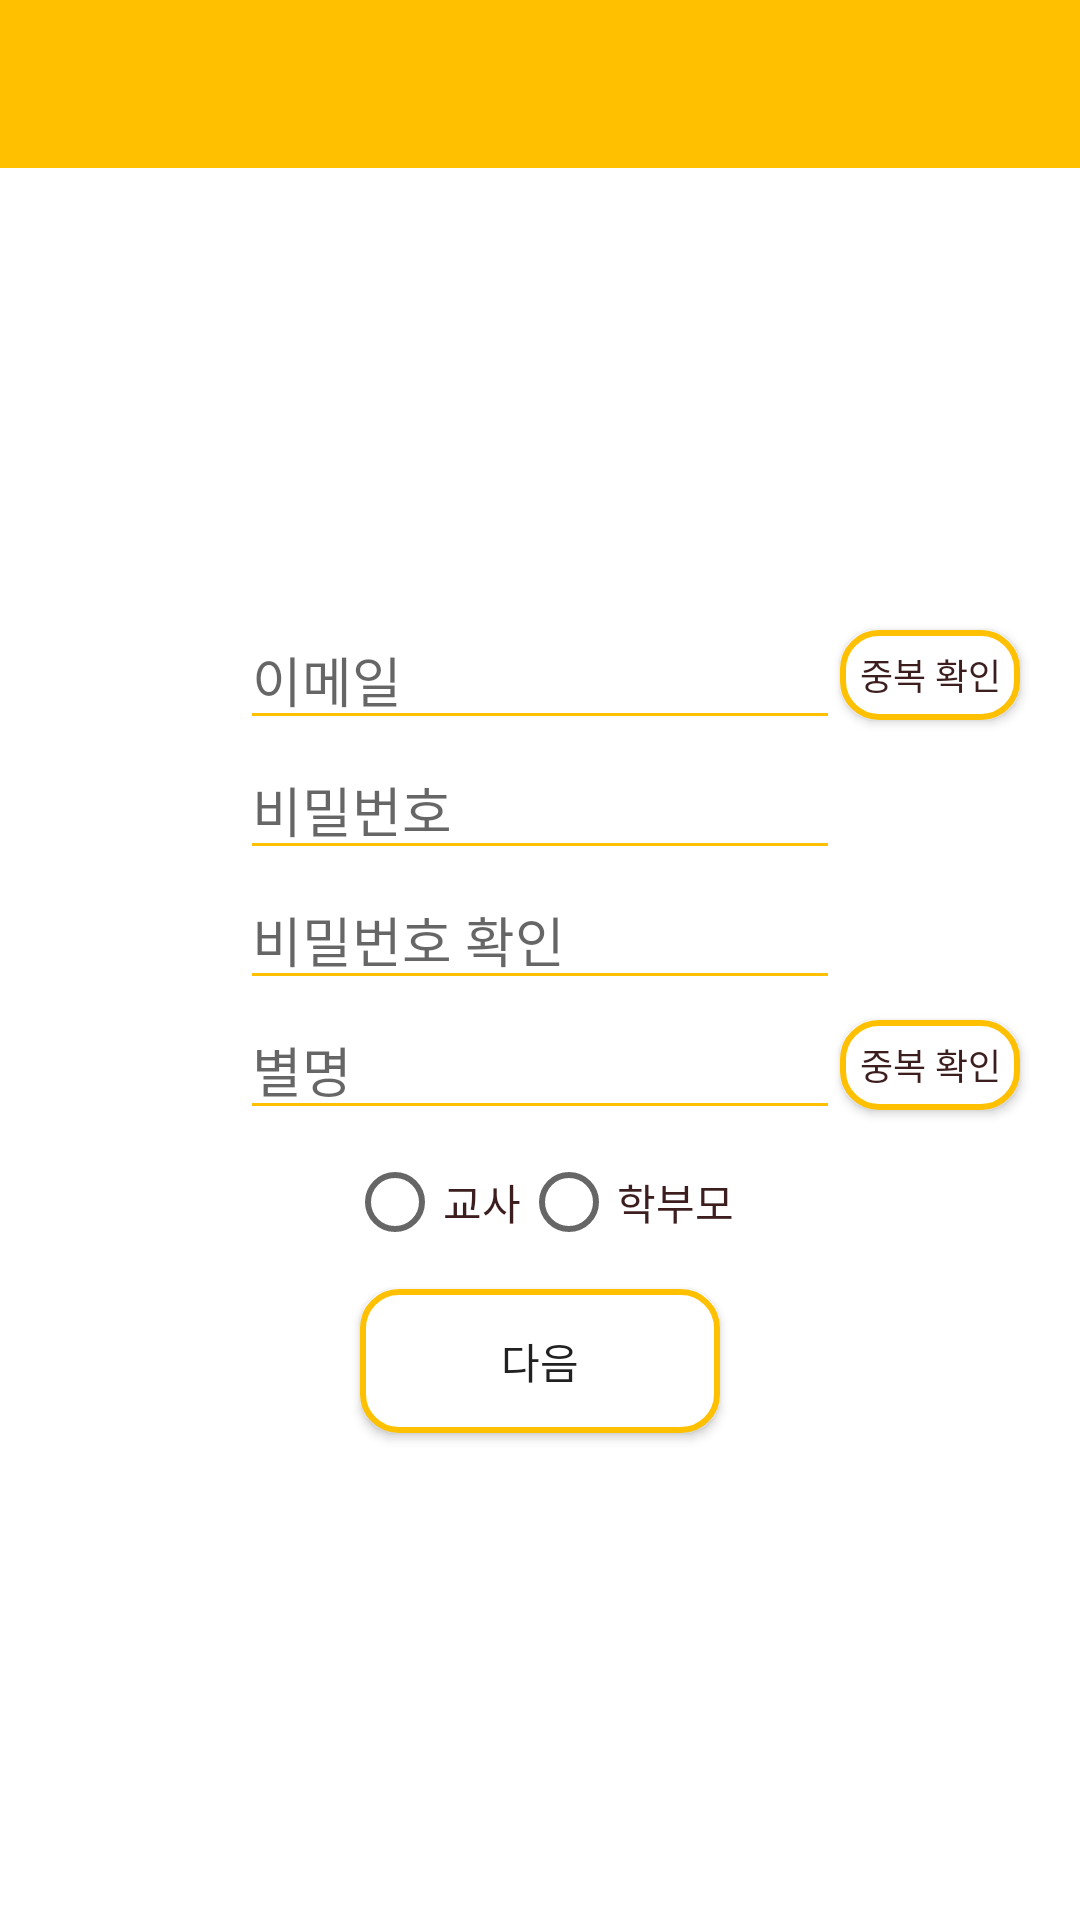

Write the Android layout XML for this screen, with the resource values it uses.
<!-- AndroidManifest.xml: application theme Theme.DailyKids.NoActionBar -->
<!-- res/layout/register_step1_layout.xml -->
<?xml version="1.0" encoding="utf-8"?>
<androidx.constraintlayout.widget.ConstraintLayout xmlns:android="http://schemas.android.com/apk/res/android"
    xmlns:app="http://schemas.android.com/apk/res-auto"
    android:layout_width="match_parent"
    android:layout_height="match_parent">

    <include
        android:id="@+id/register1_toolbar"
        layout="@layout/toolbar"/>

    <ImageView
        android:id="@+id/register1_imgLogo"
        android:layout_width="match_parent"
        android:layout_height="0dp"
        android:src="@drawable/logo"
        app:layout_constraintEnd_toEndOf="parent"
        app:layout_constraintHeight_default="percent"
        app:layout_constraintHeight_percent="0.23"
        app:layout_constraintStart_toStartOf="parent"
        app:layout_constraintTop_toBottomOf="@+id/register1_toolbar"/>

    <EditText
        android:id="@+id/register1_edtEmail"
        android:layout_width="200dp"
        android:layout_height="wrap_content"
        android:backgroundTint="@color/yellow"
        android:hint="이메일"
        android:inputType="textEmailAddress"
        app:layout_constraintEnd_toEndOf="parent"
        app:layout_constraintStart_toStartOf="parent"
        app:layout_constraintTop_toBottomOf="@id/register1_imgLogo"/>

    <android.widget.Button
        android:id="@+id/register1_btnCheckEmail"
        android:layout_width="60dp"
        android:layout_height="30dp"
        android:background="@drawable/btn_white_yellow"
        android:text="중복 확인"
        android:textSize="12dp"
        android:textColor="@color/brown"
        app:layout_constraintStart_toEndOf="@id/register1_edtEmail"
        app:layout_constraintTop_toTopOf="@id/register1_edtEmail"
        app:layout_constraintBottom_toBottomOf="@id/register1_edtEmail"/>

    <TextView
        android:id="@+id/register1_tvCheckEmail"
        android:layout_width="wrap_content"
        android:layout_height="wrap_content"
        android:layout_marginStart="5dp"
        android:textColor="@color/red"
        android:visibility="gone"
        app:layout_constraintStart_toStartOf="@+id/register1_edtEmail"
        app:layout_constraintTop_toBottomOf="@+id/register1_edtEmail"/>

    <EditText
        android:id="@+id/register1_edtPassword"
        android:layout_width="200dp"
        android:layout_height="wrap_content"
        android:backgroundTint="@color/yellow"
        android:hint="비밀번호"
        android:inputType="textPassword"
        app:layout_constraintEnd_toEndOf="parent"
        app:layout_constraintStart_toStartOf="parent"
        app:layout_constraintTop_toBottomOf="@+id/register1_tvCheckEmail"/>

    <TextView
        android:id="@+id/register1_tvPasswordLength"
        android:layout_width="wrap_content"
        android:layout_height="wrap_content"
        android:layout_marginStart="5dp"
        android:text="6자 이상으로 설정해주세요."
        android:textColor="@color/red"
        android:visibility="gone"
        app:layout_constraintStart_toStartOf="@+id/register1_edtPassword"
        app:layout_constraintTop_toBottomOf="@+id/register1_edtPassword"/>

    <EditText
        android:id="@+id/register1_edtCheckPassword"
        android:layout_width="200dp"
        android:layout_height="wrap_content"
        android:backgroundTint="@color/yellow"
        android:hint="비밀번호 확인"
        android:inputType="textPassword"
        app:layout_constraintStart_toStartOf="@id/register1_edtPassword"
        app:layout_constraintTop_toBottomOf="@+id/register1_tvPasswordLength"/>

    <TextView
        android:id="@+id/register1_tvCheckPassword"
        android:layout_width="wrap_content"
        android:layout_height="wrap_content"
        android:layout_marginStart="5dp"
        android:visibility="gone"
        app:layout_constraintStart_toStartOf="@id/register1_edtCheckPassword"
        app:layout_constraintTop_toBottomOf="@id/register1_edtCheckPassword"/>

    <EditText
        android:id="@+id/register1_edtNickname"
        android:layout_width="200dp"
        android:layout_height="wrap_content"
        android:backgroundTint="@color/yellow"
        android:hint="별명"
        android:singleLine="true"
        app:layout_constraintStart_toStartOf="@id/register1_edtCheckPassword"
        app:layout_constraintTop_toBottomOf="@id/register1_tvCheckPassword"/>

    <android.widget.Button
        android:id="@+id/register1_btnCheckNickname"
        android:layout_width="60dp"
        android:layout_height="30dp"
        android:background="@drawable/btn_white_yellow"
        android:text="중복 확인"
        android:textSize="12dp"
        android:textColor="@color/brown"
        app:layout_constraintStart_toEndOf="@id/register1_edtNickname"
        app:layout_constraintTop_toTopOf="@id/register1_edtNickname"
        app:layout_constraintBottom_toBottomOf="@id/register1_edtNickname"/>

    <TextView
        android:id="@+id/register1_tvCheckNickname"
        android:layout_width="wrap_content"
        android:layout_height="wrap_content"
        android:layout_marginStart="5dp"
        android:textColor="@color/red"
        android:visibility="gone"
        app:layout_constraintStart_toStartOf="@id/register1_edtNickname"
        app:layout_constraintTop_toBottomOf="@id/register1_edtNickname"/>

    <RadioGroup
        android:id="@+id/register1_rdGroup"
        android:layout_width="wrap_content"
        android:layout_height="wrap_content"
        android:orientation="horizontal"
        app:layout_constraintEnd_toEndOf="parent"
        app:layout_constraintStart_toStartOf="parent"
        app:layout_constraintTop_toBottomOf="@id/register1_tvCheckNickname">

        <RadioButton
            android:layout_width="wrap_content"
            android:layout_height="wrap_content"
            android:text="교사"
            android:textColor="@color/brown"/>

        <RadioButton
            android:layout_width="wrap_content"
            android:layout_height="wrap_content"
            android:text="학부모"
            android:textColor="@color/brown"/>
    </RadioGroup>

    <android.widget.Button
        android:id="@+id/register1_btnNext"
        android:layout_width="120dp"
        android:layout_height="wrap_content"
        android:layout_marginTop="5dp"
        android:background="@drawable/btn_white_yellow"
        android:text="다음"
        app:layout_constraintEnd_toEndOf="parent"
        app:layout_constraintStart_toStartOf="parent"
        app:layout_constraintTop_toBottomOf="@id/register1_rdGroup"/>
</androidx.constraintlayout.widget.ConstraintLayout>
<!-- res/layout/toolbar.xml (included above) -->
<?xml version="1.0" encoding="utf-8"?>
<androidx.constraintlayout.widget.ConstraintLayout xmlns:android="http://schemas.android.com/apk/res/android"
    xmlns:app="http://schemas.android.com/apk/res-auto"
    android:layout_width="match_parent"
    android:layout_height="wrap_content">

    <androidx.appcompat.widget.Toolbar
        android:id="@+id/toolbar"
        android:layout_width="match_parent"
        android:layout_height="?attr/actionBarSize"
        android:background="@color/yellow"
        app:layout_constraintEnd_toEndOf="parent"
        app:layout_constraintStart_toStartOf="parent"
        app:layout_constraintTop_toTopOf="parent">

        <TextView
            android:id="@+id/tvToolbarTitle"
            android:layout_width="wrap_content"
            android:layout_height="wrap_content"
            android:layout_gravity="center"
            android:textColor="@color/white"
            android:textSize="25dp"
            android:textStyle="bold"/>
    </androidx.appcompat.widget.Toolbar>
</androidx.constraintlayout.widget.ConstraintLayout>
<!-- resources referenced by this layout -->
<resources>
  <color name="brown">#FF3C1E1E</color>
  <color name="red">#FF0000</color>
  <color name="white">#FFFFFFFF</color>
  <color name="yellow">#FFC000</color>
  <!-- drawable btn_white_yellow (drawable) -->
  <?xml version="1.0" encoding="utf-8"?>
  <shape xmlns:android="http://schemas.android.com/apk/res/android"
      android:shape="rectangle">
      <solid android:color="@color/white"/>
      <stroke
          android:width="2dp"
          android:color="@color/yellow"/>
      <corners android:radius="12dp"/>
  </shape>
  <style name="Theme.DailyKids.NoActionBar">
          <item name="windowActionBar">false</item>
          <item name="windowNoTitle">true</item>
      </style>
</resources>
